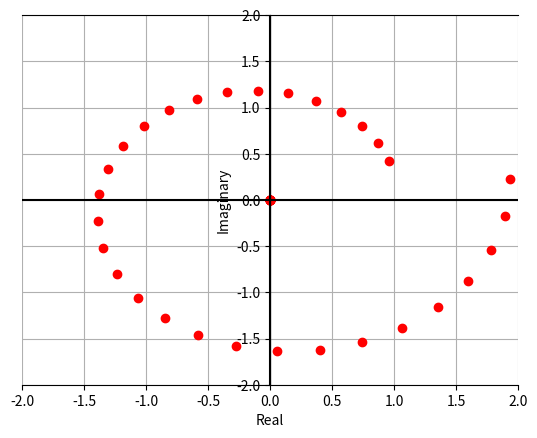

The script that saved this image:
import matplotlib.pyplot as plt
import numpy as np

# a = np.arange(6) # + 1j*np.arange(6) # returns dnarray
# #a = np.array([1, 2, 3, 4, 5, 6])    # returns ndarray
# a = np.append(a, np.array([11, 12, 13]))
# print(a)
# b = [111, 222, 333]
# c = np.concatenate((a, b))
# print(c)
# d = [666, 13, 'the devil'] # np will interprete all as strings
# e = np.append(c, d)
# print('-' * 20)
# print(e)

# print("--")
# fig,ax = plt.subplots()
# ax.scatter(arr.real,arr.imag)
# #plt.plot(arr.real, arr.imag)
# print("--")
# plt.show()


class Complex(object):
    def __init__(self):
        self.arr = np.array([], dtype = complex)
        self.theta = 2*np.pi # 1 full circle, can be adjusted

    def populate_complex_array(self, n : complex) -> np.ndarray :
        angle = np.angle(n)
        print("Initial number : " + str(n))
        print("Initial angle : " + str(round(angle, 2)) + " radian, or " + str(round(np.degrees(angle), 2)) + " degrees" )
        b = np.array([n], dtype = complex)
        self.arr = np.concatenate((self.arr, b))
        return self.arr

    def definition_of_e(self, n): # lim as n -> inf of (1 + i/n)^n = cos(1) + sin(1)*i with modulus = 1
        num = complex(1 + (self.theta/n)*1j)
        print(str(num) + " length: " + str(np.abs(num)) + " degree in radian : " + str(np.angle(num)))
        for i in range(n):
            num *= (1 + (self.theta/n)*1j)
            self.populate_complex_array(num)
            print('-' * 40)
            print(str(num) + " length: " + str(np.abs(num)) + " degree in radian : " + str(np.angle(num)))
        self.argand(self.arr)

    def argand(self, a):
        fig, ax = plt.subplots()
        for x in range(len(a)):
            plt.plot([0,a[x].real],[0,a[x].imag],'ro',label='python')
        limit=np.max(np.ceil(np.absolute(a))) # set limits for axis
        plt.xlim((-limit,limit))
        plt.ylim((-limit,limit))
        plt.ylabel('Imaginary')
        plt.xlabel('Real')
        ax.spines['left'].set_position('zero')
        ax.spines['right'].set_position('zero')
        ax.grid(True, which='both')
        ax.axhline(y=0, color='k')
        ax.axvline(x=0, color='k')
        plt.show()

c1 = Complex()
c1.definition_of_e(30) 

# x = np.linspace(0.2,10,100)
# fig, ax = plt.subplots()
# ax.plot(x, 1/x)
# ax.plot(x, np.log(x))
# ax.set_aspect('equal')
# ax.grid(True, which='both')

# # set the x-spine (see below for more info on `set_position`)
# ax.spines['left'].set_position('zero')

# # turn off the right spine/ticks
# ax.spines['right'].set_color('none')
# ax.yaxis.tick_left()

# # set the y-spine
# ax.spines['bottom'].set_position('zero')

# # turn off the top spine/ticks
# ax.spines['top'].set_color('none')
# ax.xaxis.tick_bottom()
